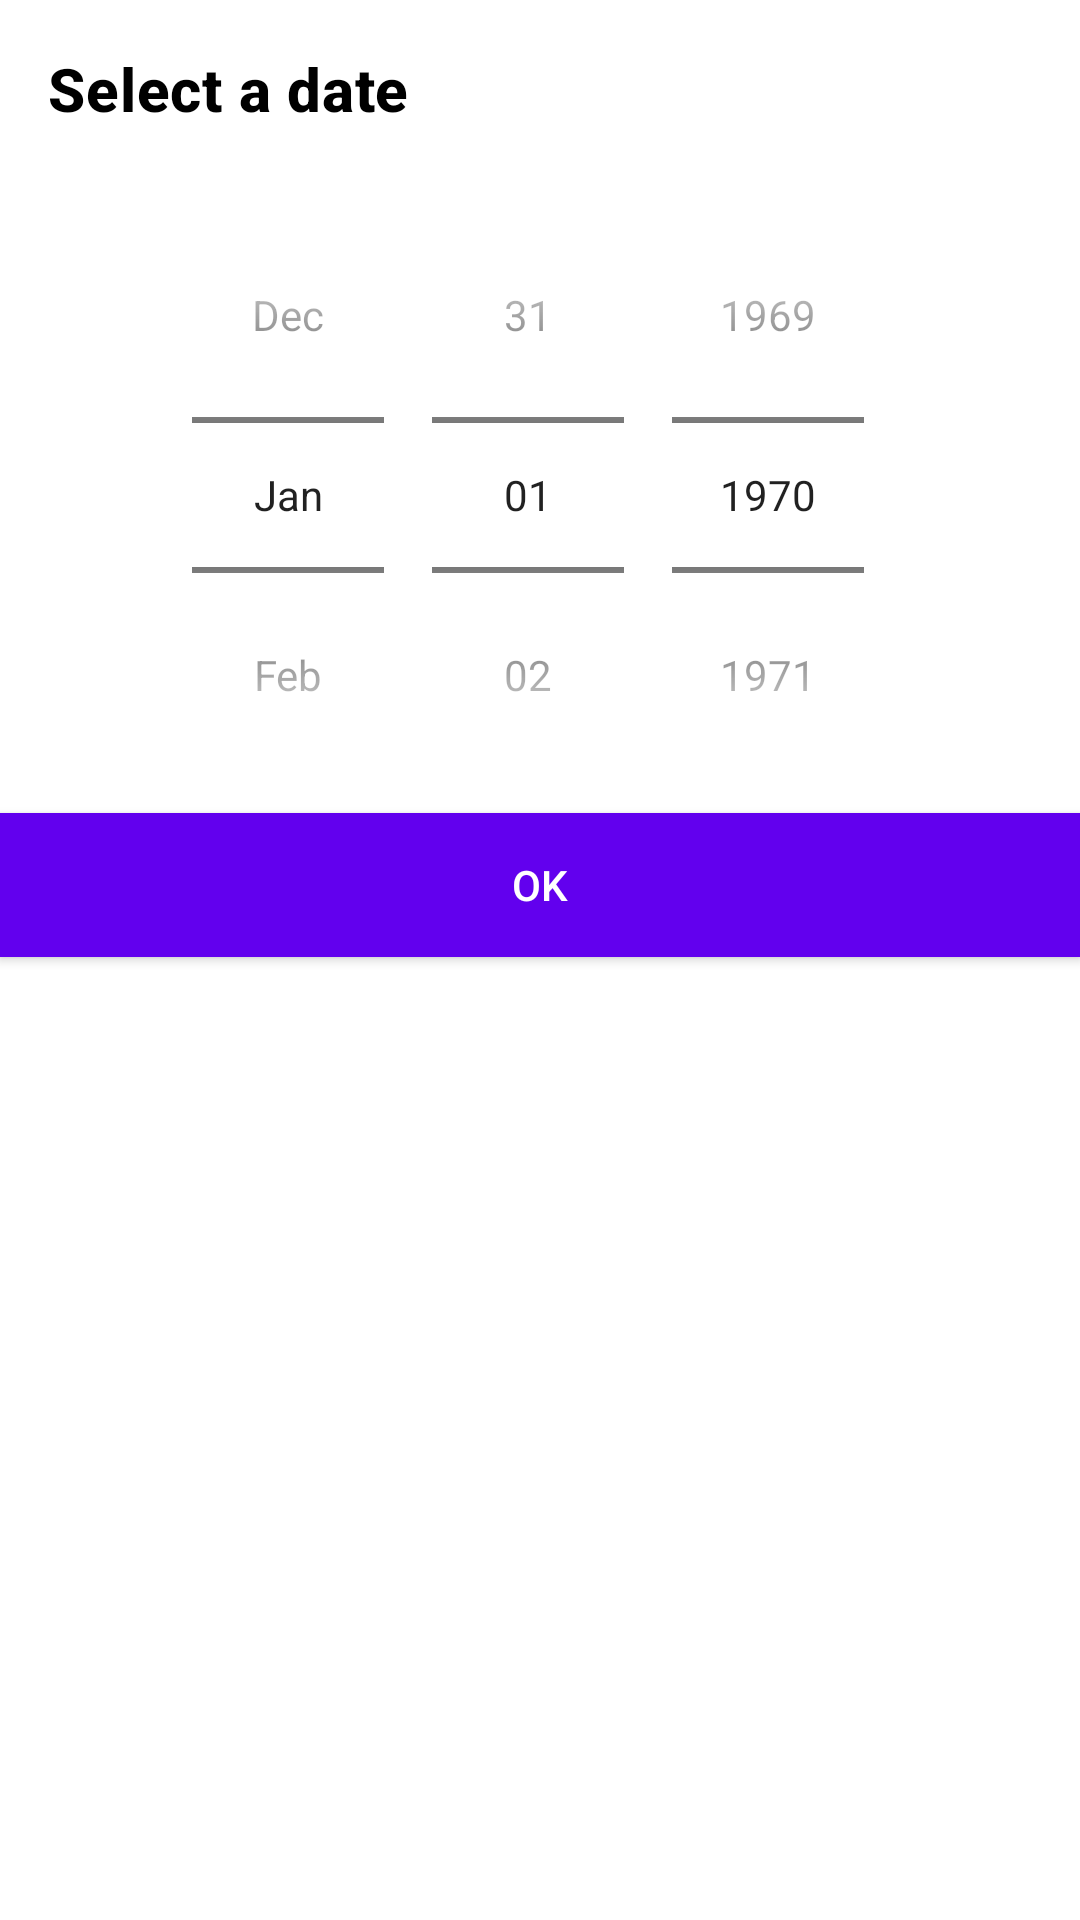

The Android layout XML behind this screen, and the referenced resources:
<!-- AndroidManifest.xml: application theme Theme.Bana -->
<!-- res/layout/bottom_sheet_date_picker.xml -->
<?xml version="1.0" encoding="utf-8"?>
<LinearLayout xmlns:android="http://schemas.android.com/apk/res/android"
    android:layout_width="match_parent"
        android:layout_height="wrap_content"
        android:orientation="vertical">

        <com.google.android.material.textview.MaterialTextView
            android:id="@+id/title_text_view"
            android:layout_width="match_parent"
            android:layout_height="wrap_content"
            android:padding="16dp"
            android:text="Select a date"
            android:textAppearance="?attr/textAppearanceHeadline6"
            android:textColor="?attr/colorOnSurface"
            android:textStyle="bold" />

        <DatePicker
            android:datePickerMode="spinner"
            android:calendarViewShown="false"
        android:id="@+id/date_picker"
        android:layout_width="match_parent"
        android:layout_height="wrap_content"
            />


        <Button
            android:id="@+id/ok_button"
            android:layout_width="match_parent"
            android:layout_height="wrap_content"
            android:text="OK"
            android:textColor="@color/white"
            android:background="@color/purple_500"/>


</LinearLayout>
<!-- resources referenced by this layout -->
<resources>
  <color name="purple_500">#FF6200EE</color>
  <color name="white">#FFFFFFFF</color>
  <style name="Theme.Bana" parent="Theme.MaterialComponents.DayNight.NoActionBar">
          
          <item name="colorPrimary">@color/orange</item>
          <item name="colorPrimaryVariant">@color/light_orange</item>
          <item name="colorOnPrimary">@color/white</item>
          
          <item name="colorSecondary">@color/teal_200</item>
          <item name="colorSecondaryVariant">@color/teal_700</item>
          <item name="colorOnSecondary">@color/black</item>
          
          <item name="android:statusBarColor" tools:targetApi="l">?attr/colorPrimaryVariant</item>
          
      </style>
  <color name="orange">#E45B00</color>
  <color name="light_orange">#8CFF6915</color>
  <color name="teal_200">#FF03DAC5</color>
  <color name="teal_700">#FF018786</color>
  <color name="black">#FF000000</color>
</resources>
